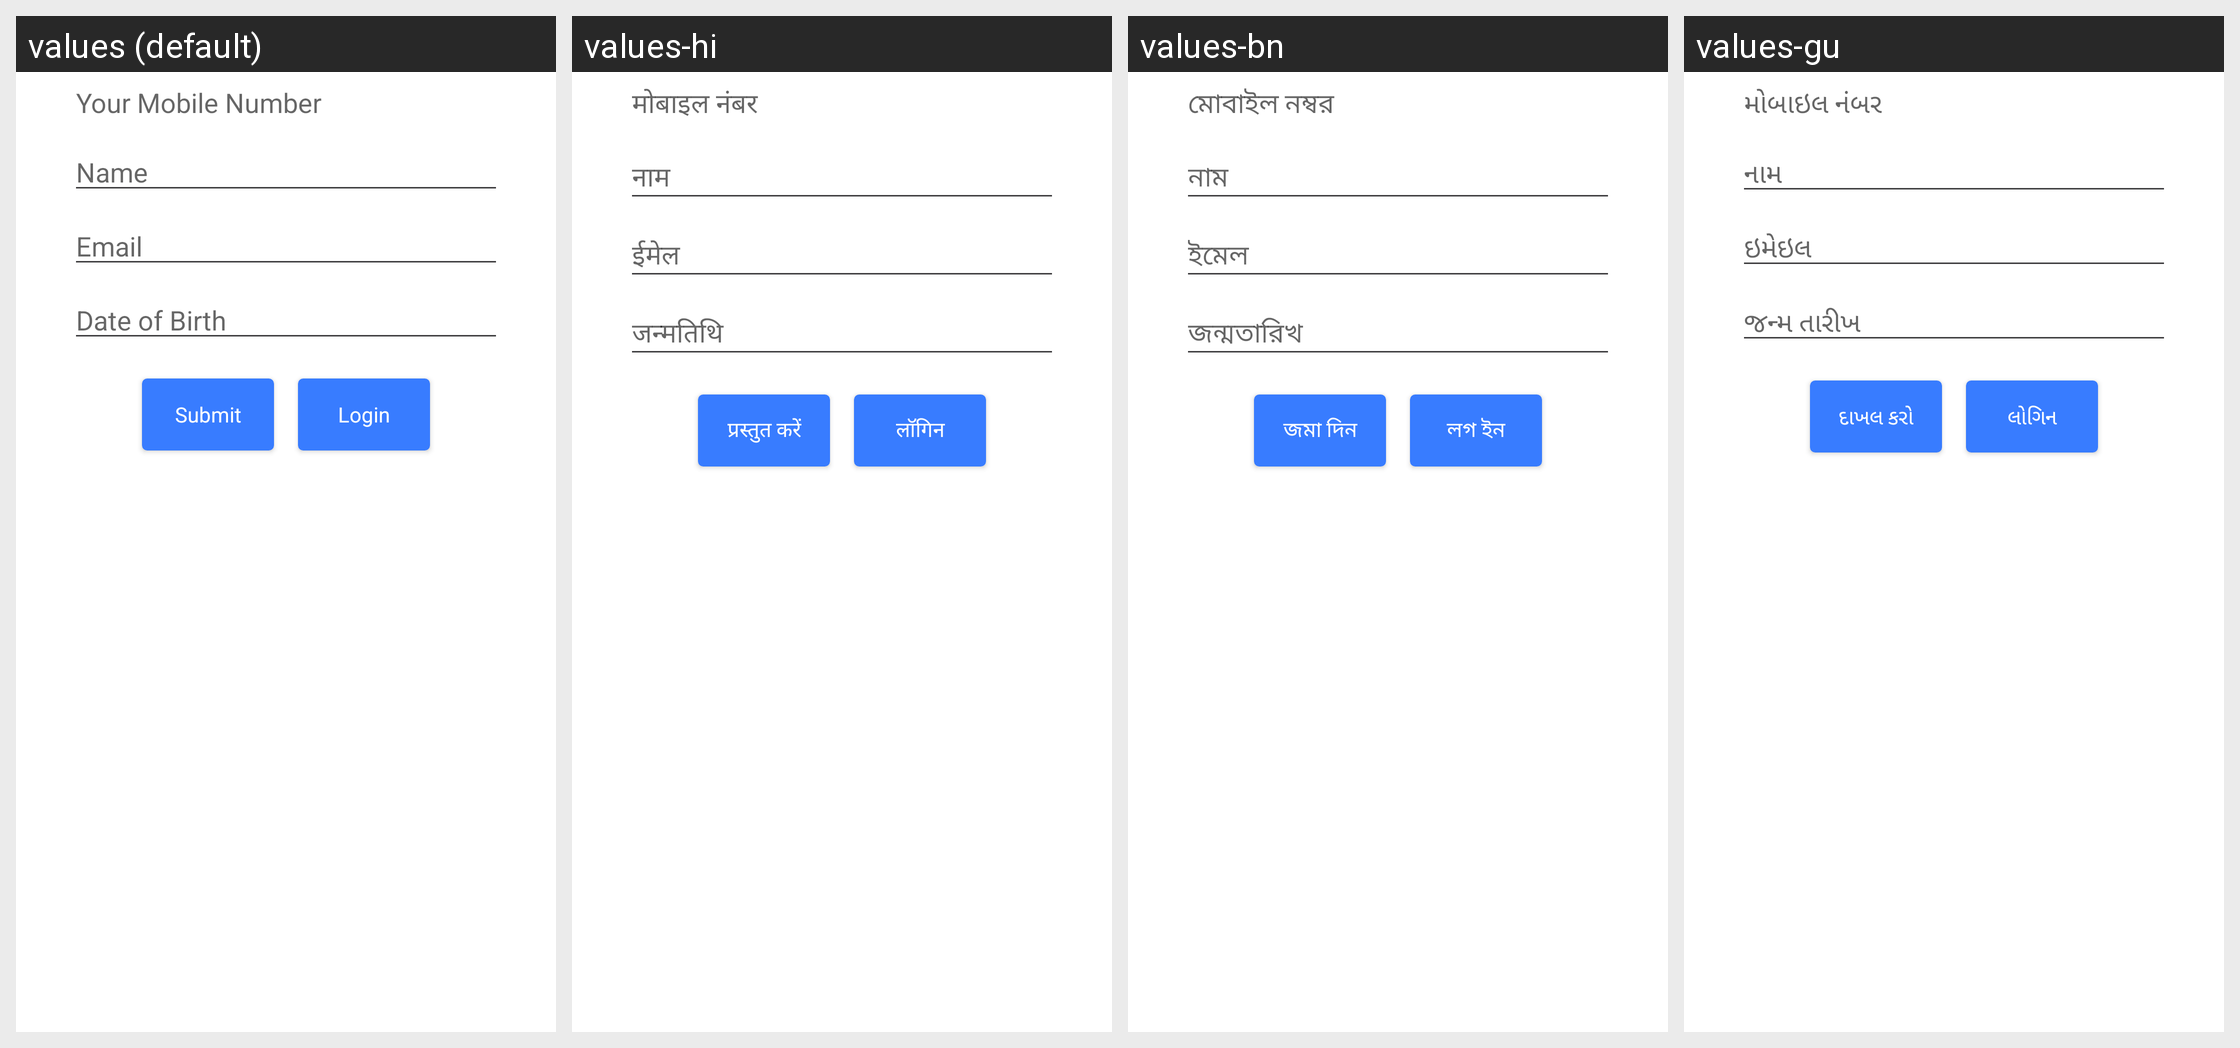

This grid shows one Android layout under several languages. Give, for every string resource on the screen, its name, the default text and each shown locale's text.
Android screen res/layout/activity_signup.xml rendered under 4 locales, left to right: values (default), values-hi, values-bn, values-gu. Device: Nexus 5 (rendered at 1080×1920; each locale shown at half size, 540×960, under a caption strip naming it); theme MoMTheme.
Other locales in the repository, not shown: values-kn, values-ml, values-mr, values-or, values-ta, values-te.
Strings drawn on this screen, with the default value and each locale's value (text and hints the layout hard-codes, and strings that could not be matched under every locale, appear in the picture but are not listed):

lblYourMobile
  values: Your Mobile Number
  values-hi: मोबाइल नंबर
  values-bn: মোবাইল নম্বর
  values-gu: મોબાઇલ નંબર

lbl_Name
  values: Name
  values-hi: नाम
  values-bn: নাম
  values-gu: નામ

lbl_Email
  values: Email
  values-hi: ईमेल
  values-bn: ইমেল
  values-gu: ઇમેઇલ

lbl_DOB
  values: Date of Birth
  values-hi: जन्मतिथि
  values-bn: জন্মতারিখ
  values-gu: જન્મ તારીખ

tpin_submit_btn
  values: Submit
  values-hi: प्रस्तुत करें
  values-bn: জমা দিন
  values-gu: દાખલ કરો

btn_Login
  values: Login
  values-hi: लॉगिन
  values-bn: লগ ইন
  values-gu: લોગિન
